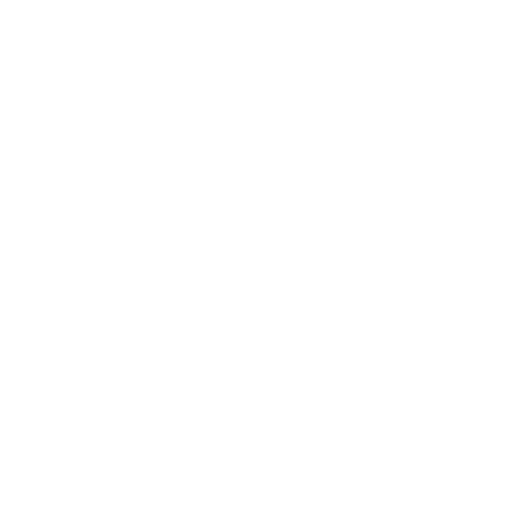
t = 0.00 s
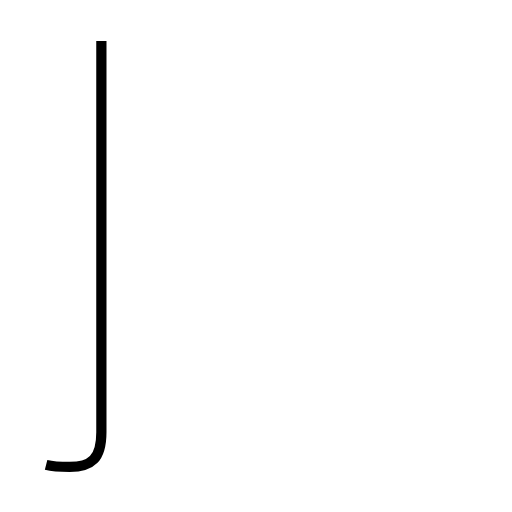
t = 1.38 s
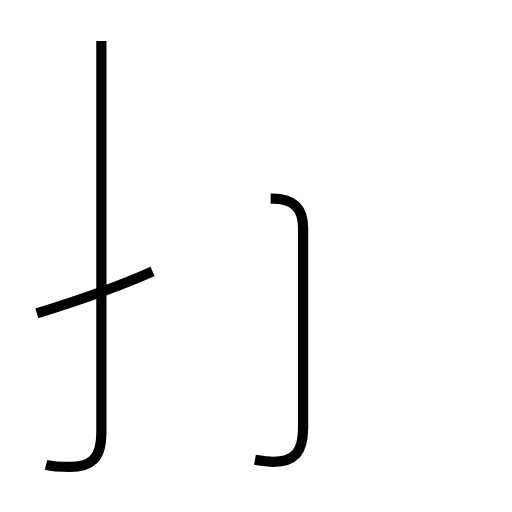
t = 2.68 s
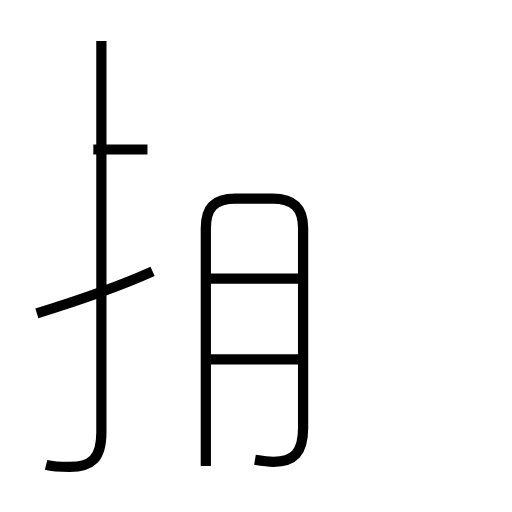
t = 4.29 s
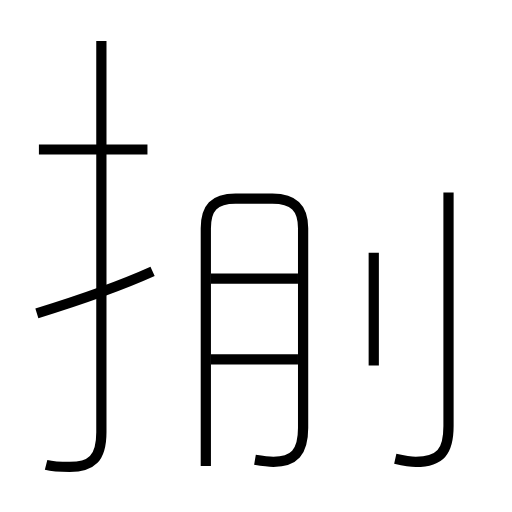
t = 5.69 s
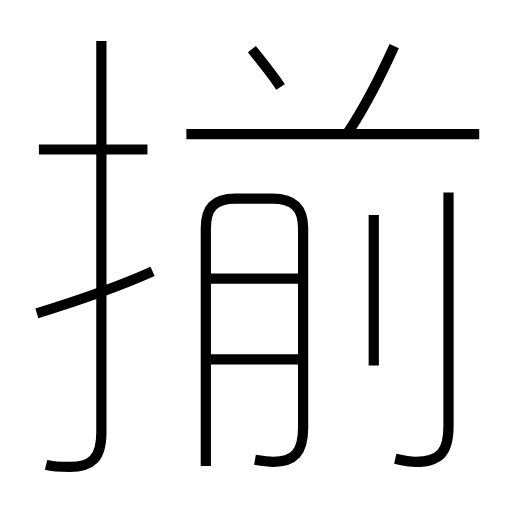
t = 7.09 s

The animated SVG that drew these frames (rendered in a browser with its animation timeline set to each time). Animation: 11 SMIL elements (animate=11); one cycle of 7.08 s.

<?xml version='1.0' encoding='utf-8'?>
<svg viewBox="0.0 -6.0 50.0 50.0" version="1.1" xmlns="http://www.w3.org/2000/svg"><rect x="-1000" y="-1000" width="2000" height="2000" stroke="white" fill="white" /><g style="fill:none;stroke:#000000;stroke-width:1"><path d="M 4.5 1.4 C 5.3 1.6 6.2 1.6 6.8 1.6 C 8.9 1.6 9.9 0.8 9.9 -1.8 L 9.9 -40.0 " transform="translate(0.0 38.0)" stroke-dasharray="45.87974084851841" stroke-dashoffset="45.87974084851841"><animate attributeName="stroke-dashoffset" from="45.87974084851841" to="0" dur="1.3763922254555523s" begin="0s; anim_end.end" fill="freeze" id="anim0" /></path><path d="M 3.6 -13.4 C 7.8 -14.7 11.8 -16.1 14.9 -17.5 " transform="translate(0.0 38.0)" stroke-dasharray="12.02794646402747" stroke-dashoffset="12.02794646402747"><animate attributeName="stroke-dashoffset" from="12.02794646402747" to="0" dur="0.3608383939208241s" begin="anim0.end" fill="freeze" id="anim1" /></path><path d="M 24.9 0.9 C 25.5 1.0 26.1 1.1 26.7 1.1 C 28.7 1.1 29.6 0.2 29.6 -2.2 L 29.6 -21.7 C 29.6 -23.7 28.7 -24.6 26.6 -24.6 L 23.0 -24.6 C 20.9 -24.6 20.1 -23.7 20.1 -21.7 L 20.1 1.5 " transform="translate(0.0 38.0)" stroke-dasharray="62.8053595362316" stroke-dashoffset="62.8053595362316"><animate attributeName="stroke-dashoffset" from="62.8053595362316" to="0" dur="1.8841607860869478s" begin="anim1.end" fill="freeze" id="anim2" /></path><path d="M 29.1 -8.9 L 20.6 -8.9 " transform="translate(0.0 38.0)" stroke-dasharray="8.5" stroke-dashoffset="8.5"><animate attributeName="stroke-dashoffset" from="8.5" to="0" dur="0.255s" begin="anim2.end" fill="freeze" id="anim3" /></path><path d="M 29.1 -16.8 L 20.6 -16.8 " transform="translate(0.0 38.0)" stroke-dasharray="8.5" stroke-dashoffset="8.5"><animate attributeName="stroke-dashoffset" from="8.5" to="0" dur="0.255s" begin="anim3.end" fill="freeze" id="anim4" /></path><path d="M 14.4 -29.4 L 3.8 -29.4 " transform="translate(0.0 38.0)" stroke-dasharray="10.600000000000001" stroke-dashoffset="10.600000000000001"><animate attributeName="stroke-dashoffset" from="10.600000000000001" to="0" dur="0.318s" begin="anim4.end" fill="freeze" id="anim5" /></path><path d="M 38.6 0.8 C 39.5 1.0 40.0 1.1 40.6 1.1 C 43.0 1.1 43.8 0.1 43.8 -2.4 L 43.8 -25.2 " transform="translate(0.0 38.0)" stroke-dasharray="30.37409570345842" stroke-dashoffset="30.37409570345842"><animate attributeName="stroke-dashoffset" from="30.37409570345842" to="0" dur="0.9112228711037526s" begin="anim5.end" fill="freeze" id="anim6" /></path><path d="M 36.5 -8.3 L 36.5 -23.0 " transform="translate(0.0 38.0)" stroke-dasharray="14.7" stroke-dashoffset="14.7"><animate attributeName="stroke-dashoffset" from="14.7" to="0" dur="0.44099999999999995s" begin="anim6.end" fill="freeze" id="anim7" /></path><path d="M 27.4 -35.5 C 26.7 -36.6 25.4 -38.2 24.6 -39.2 " transform="translate(0.0 38.0)" stroke-dasharray="4.642003697429353" stroke-dashoffset="4.642003697429353"><animate attributeName="stroke-dashoffset" from="4.642003697429353" to="0" dur="0.1392601109228806s" begin="anim7.end" fill="freeze" id="anim8" /></path><path d="M 46.8 -30.9 L 18.2 -30.9 " transform="translate(0.0 38.0)" stroke-dasharray="28.599999999999998" stroke-dashoffset="28.599999999999998"><animate attributeName="stroke-dashoffset" from="28.599999999999998" to="0" dur="0.8579999999999999s" begin="anim8.end" fill="freeze" id="anim9" /></path><path d="M 34.0 -31.1 C 35.6 -33.5 37.0 -36.2 38.5 -39.5" transform="translate(0.0 38.0)" stroke-dasharray="9.539891270909596" stroke-dashoffset="9.539891270909596"><animate attributeName="stroke-dashoffset" from="9.539891270909596" to="0" dur="0.28619673812728785s" begin="anim9.end" fill="freeze" id="anim_end" /></path></g></svg>
